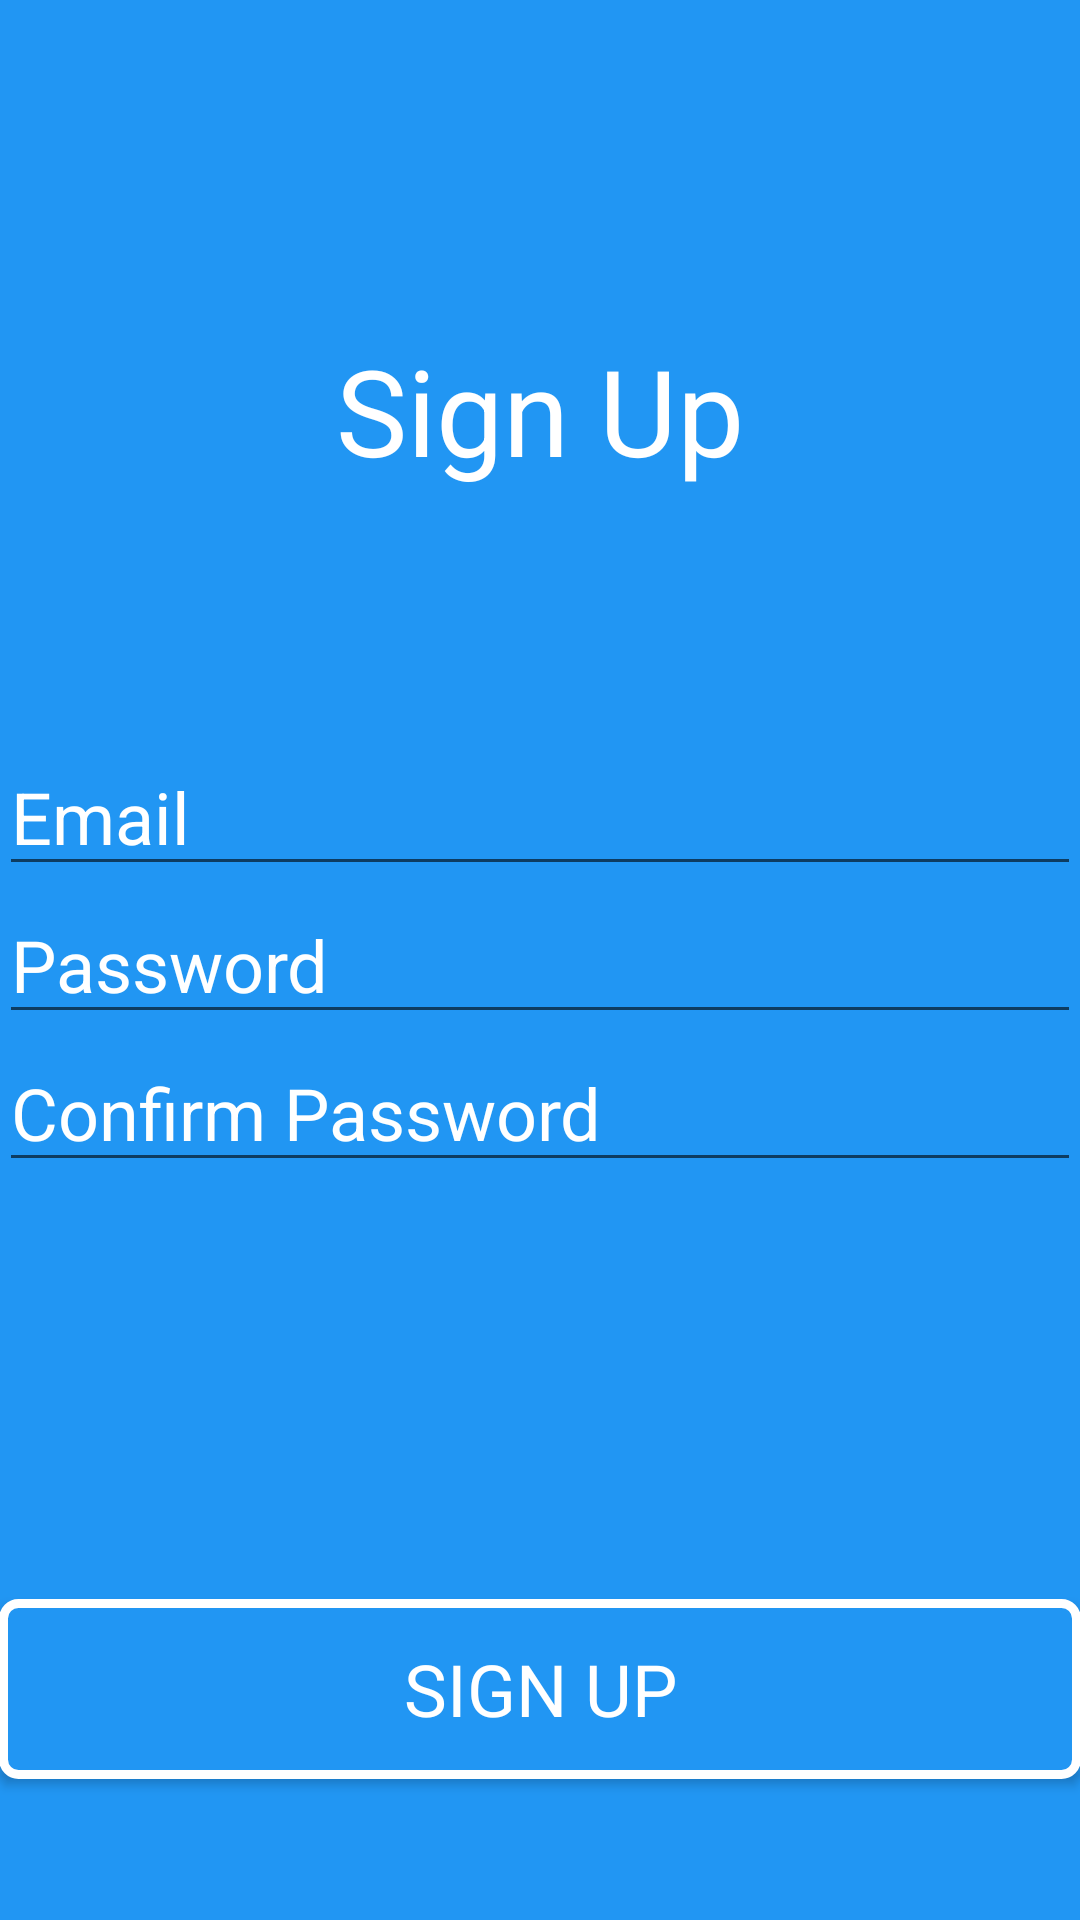

Write the Android layout XML for this screen, with the resource values it uses.
<!-- AndroidManifest.xml: application theme AppTheme -->
<!-- res/layout/activity_sign_up.xml -->
<?xml version="1.0" encoding="utf-8"?>
<RelativeLayout
    xmlns:android="http://schemas.android.com/apk/res/android"
    xmlns:tools="http://schemas.android.com/tools"
    android:layout_width="match_parent"
    android:layout_height="match_parent"
    android:paddingBottom="@dimen/activity_vertical_margin"
    android:paddingLeft="@dimen/activity_horizontal_margin"
    android:paddingRight="@dimen/activity_horizontal_margin"
    android:paddingTop="@dimen/activity_vertical_margin"
    tools:context="com.pentalog.backendboyz.price.SignUp"
    android:background="#2196f3">

    <TextView
        style="@style/signUpText"
        android:layout_width="wrap_content"
        android:layout_height="wrap_content"
        android:textAppearance="?android:attr/textAppearanceLarge"
        android:text="Sign Up"
        android:id="@+id/textView"
        android:layout_alignParentTop="true"
        android:layout_centerHorizontal="true"
        android:layout_marginTop="100dp"
        android:textSize="40sp"/>

    <EditText
        style="@style/editText"
        android:layout_width="match_parent"
        android:layout_height="wrap_content"
        android:inputType="textPersonName"
        android:ems="10"
        android:id="@+id/emailEditText"
        android:singleLine="true"
        android:hint="Email"
        android:layout_above="@+id/pass1EditText"
        android:layout_alignParentRight="true"
        android:layout_alignParentEnd="true"/>

    <EditText
        style="@style/editText"
        android:layout_width="match_parent"
        android:layout_height="wrap_content"
        android:inputType="textPassword"
        android:ems="10"
        android:id="@+id/pass1EditText"
        android:hint="Password"
        android:layout_centerVertical="true"
        android:layout_alignParentLeft="true"
        android:layout_alignParentStart="true"/>

    <EditText
        style="@style/editText"
        android:layout_width="match_parent"
        android:layout_height="wrap_content"
        android:inputType="textPassword"
        android:ems="10"
        android:id="@+id/pass2EditText"
        android:hint="Confirm Password"
        android:layout_below="@+id/pass1EditText"
        android:layout_alignParentLeft="true"
        android:layout_alignParentStart="true"/>

    <Button
        style="@style/formButton"
        android:layout_width="match_parent"
        android:layout_height="wrap_content"
        android:text="Sign Up"
        android:id="@+id/signUpButton"
        android:layout_alignParentBottom="true"
        android:layout_centerHorizontal="true"
        android:layout_marginBottom="47dp"
        android:onClick="OnRegister"/>
</RelativeLayout>
<!-- resources referenced by this layout -->
<resources>
  <style name="editText">
          <item name="android:maxLines">1</item>
          <item name="android:singleLine">true</item>
          <item name="android:textColorHint">#ffffff</item>
          <item name="android:textSize">24sp</item>
          <item name="android:textColor">#ffffff</item>
          <item name="android:typeface">sans</item>
      </style>
  <style name="formButton">
          <item name="android:background">@drawable/formbutton</item>
          <item name="android:textColor">#ffffff</item>
          <item name="android:textSize">24sp</item>
          <item name="android:typeface">sans</item>
      </style>
  <style name="signUpText">
          <item name="android:textColor">#ffffff</item>
          <item name="android:textSize">22sp</item>
          <item name="android:paddingTop">10dp</item>
          <item name="android:layout_width">match_parent</item>
          <item name="android:layout_height">match_parent</item>
          <item name="android:gravity">center</item>
      </style>
  <style name="AppTheme" parent="Theme.AppCompat.Light.NoActionBar">
          
          <item name="colorPrimary">@color/colorPrimary</item>
          <item name="colorPrimaryDark">#1976D2</item>
          <item name="colorAccent">@color/colorAccent</item>
      </style>
  <!-- drawable formbutton (drawable) -->
  <?xml version="1.0" encoding="utf-8"?>
      <shape xmlns:android="http://schemas.android.com/apk/res/android" android:shape="rectangle" >
          <corners
              android:radius="5dp"
              />
          <solid
              android:color="#2196f3"
              />
          <padding
              android:left="0dp"
              android:top="0dp"
              android:right="0dp"
              android:bottom="0dp"
              />
          <size
              android:width="270dp"
              android:height="60dp"
              />
          <stroke
              android:width="3dp"
              android:color="#FFFFFF"
              />
      </shape>
  <color name="colorPrimary">#2196f3</color>
  <color name="colorAccent">#ff5252</color>
</resources>
